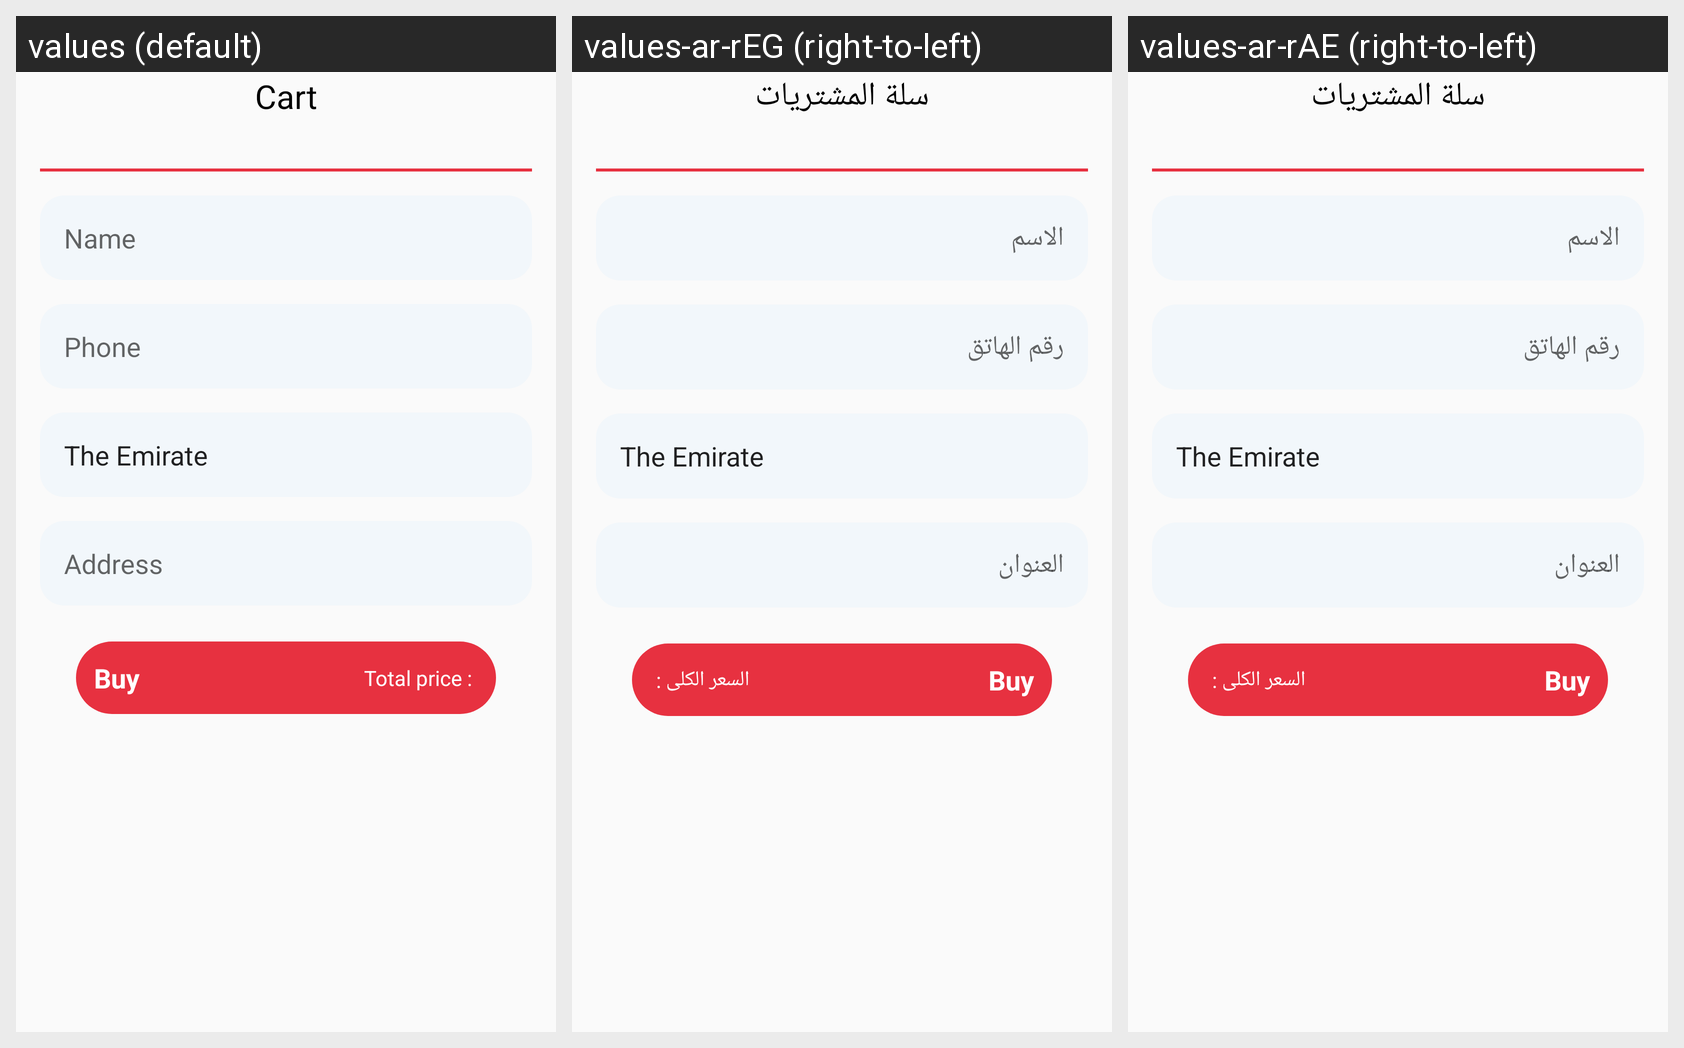

This grid shows one Android layout under several languages. Give, for every string resource on the screen, its name, the default text and each shown locale's text.
Android screen res/layout/activity_cart.xml rendered under 3 locales, left to right: values (default), values-ar-rEG (right-to-left), values-ar-rAE (right-to-left). Device: Nexus 5 (rendered at 1080×1920; each locale shown at half size, 540×960, under a caption strip naming it); theme AppTheme.
Strings drawn on this screen, with the default value and each locale's value (text and hints the layout hard-codes appear in the picture but are not listed):

cart
  values: Cart
  values-ar-rEG: سلة المشتريات
  values-ar-rAE: سلة المشتريات

name
  values: Name
  values-ar-rEG: الاسم
  values-ar-rAE: الاسم

phone
  values: Phone
  values-ar-rEG: رقم الهاتق
  values-ar-rAE: رقم الهاتق

address
  values: Address
  values-ar-rEG: العنوان
  values-ar-rAE: العنوان

total_price
  values: Total price :
  values-ar-rEG: السعر الكلى :
  values-ar-rAE: السعر الكلى :
